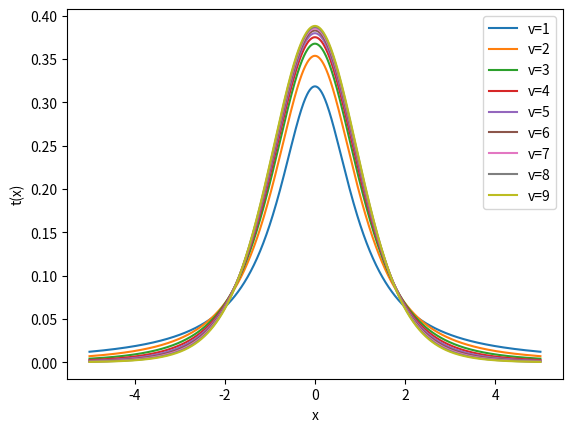

Source code (Python):
import numpy as np
import matplotlib.pyplot as plt
#from scipy.special import gamma
from scipy.stats import t
N=1000
eps=0.05
x=np.linspace(-5,5,N)
y=np.zeros([N,10])
legend=np.empty(10,dtype=object)
for i in range(1,10):
    #y[:,i-1]=gamma((i+1.0)/2.0)/(np.sqrt(i*np.pi)*gamma(i/2.0))*(1+x**2/i)**(-(i+1.0)/2.0)
    y[:,i-1]=t.pdf(x,i)
    plt.plot(x,y[:,i-1]) 
    legend[i-1]="v="+str(i)
plt.xlabel("x")
plt.ylabel("t(x)")
plt.legend(legend)
plt.savefig("student.png",dpi=600)

